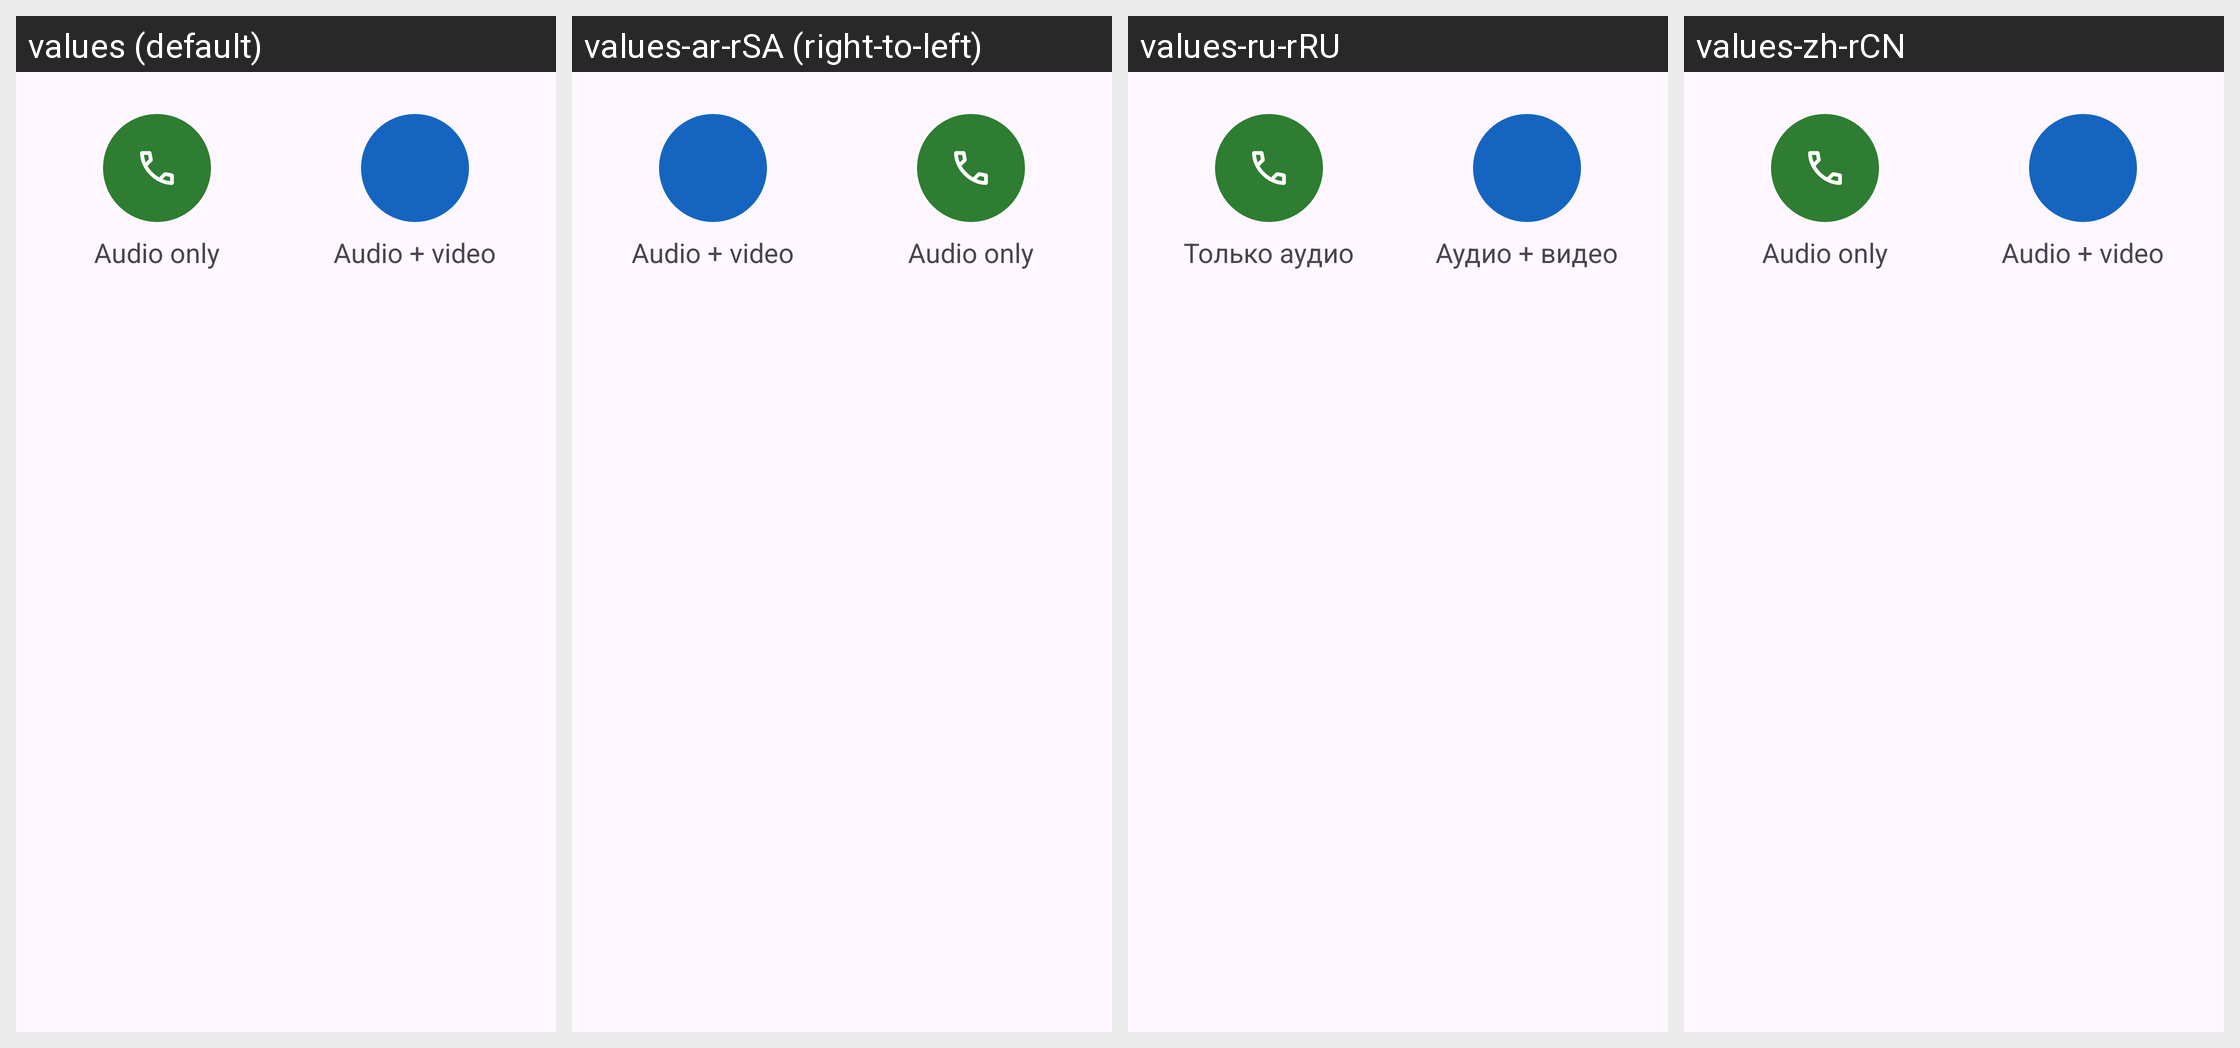

The same Android screen rendered under several of its app's locales, left to right. List the strings drawn on it with the default value and each locale's translation.
Android screen res/layout/dialog_muji_call_type.xml rendered under 4 locales, left to right: values (default), values-ar-rSA (right-to-left), values-ru-rRU, values-zh-rCN. Device: Nexus 5 (rendered at 1080×1920; each locale shown at half size, 540×960, under a caption strip naming it); theme ConversationsTheme.
Other locales in the repository, not shown: values-az-rAZ, values-bg-rBG, values-ca-rES, values-ceb-rPH, values-cs-rCZ, values-de-rDE, values-el-rGR, values-es-rES, values-eu-rES, values-fil-rPH, values-fr-rFR, values-gl-rES, values-in-rID, values-it-rIT, values-ja-rJP, values-kn-rIN, values-nl-rNL, values-pl-rPL, values-pt-rBR, values-pt-rPT, values-ro-rRO, values-sv-rSE, values-th-rTH, values-tl-rPH, values-tr-rTR, values-uk-rUA, values-zh-rTW.
Strings drawn on this screen, with the default value and each locale's value (text and hints the layout hard-codes, and strings that could not be matched under every locale, appear in the picture but are not listed):

muji_audio_conference
  values: Audio only
  values-ar-rSA: Audio only  [not translated; the default value is used]
  values-ru-rRU: Только аудио
  values-zh-rCN: Audio only  [not translated; the default value is used]

muji_video_conference
  values: Audio + video
  values-ar-rSA: Audio + video  [not translated; the default value is used]
  values-ru-rRU: Аудио + видео
  values-zh-rCN: Audio + video  [not translated; the default value is used]
